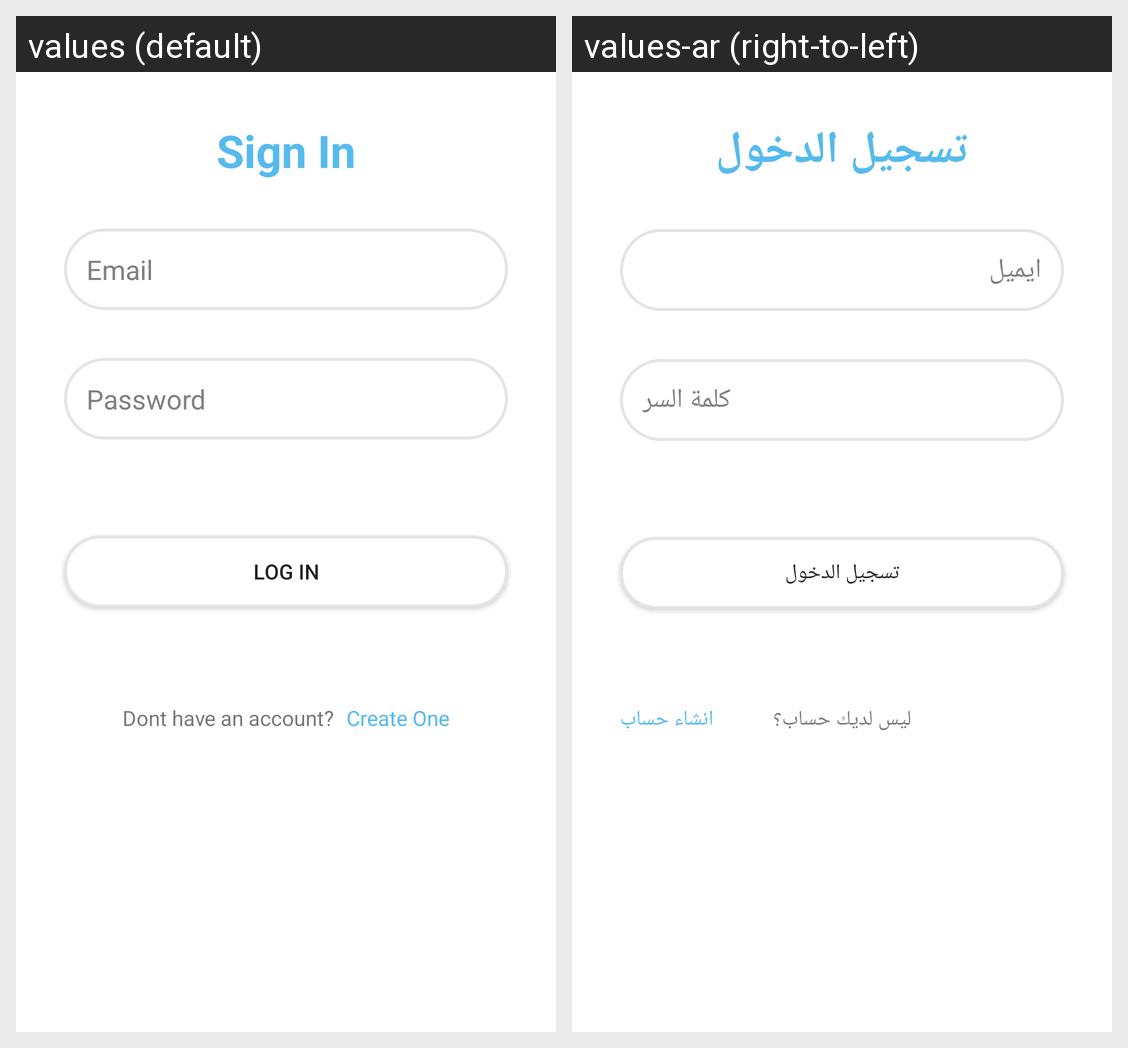

Translations of the strings shown on this Android screen, per locale in the grid:
Android screen res/layout/fragment_login.xml rendered under 2 locales, left to right: values (default), values-ar (right-to-left). Device: Nexus 5 (rendered at 1080×1920; each locale shown at half size, 540×960, under a caption strip naming it); theme Theme.Notes.
Strings drawn on this screen, with the default value and each locale's value (text and hints the layout hard-codes, and strings that could not be matched under every locale, appear in the picture but are not listed):

email_placeholder
  values: Email
  values-ar: ايميل

password_placeholder
  values: Password
  values-ar: كلمة السر

signIn
  values: Sign In
  values-ar: تسجيل الدخول

logIn
  values: LOG IN
  values-ar: تسجيل الدخول

askAccount
  values: Dont have an account?
  values-ar: ليس لديك حساب؟

createBtn
  values: Create One
  values-ar: انشاء حساب
